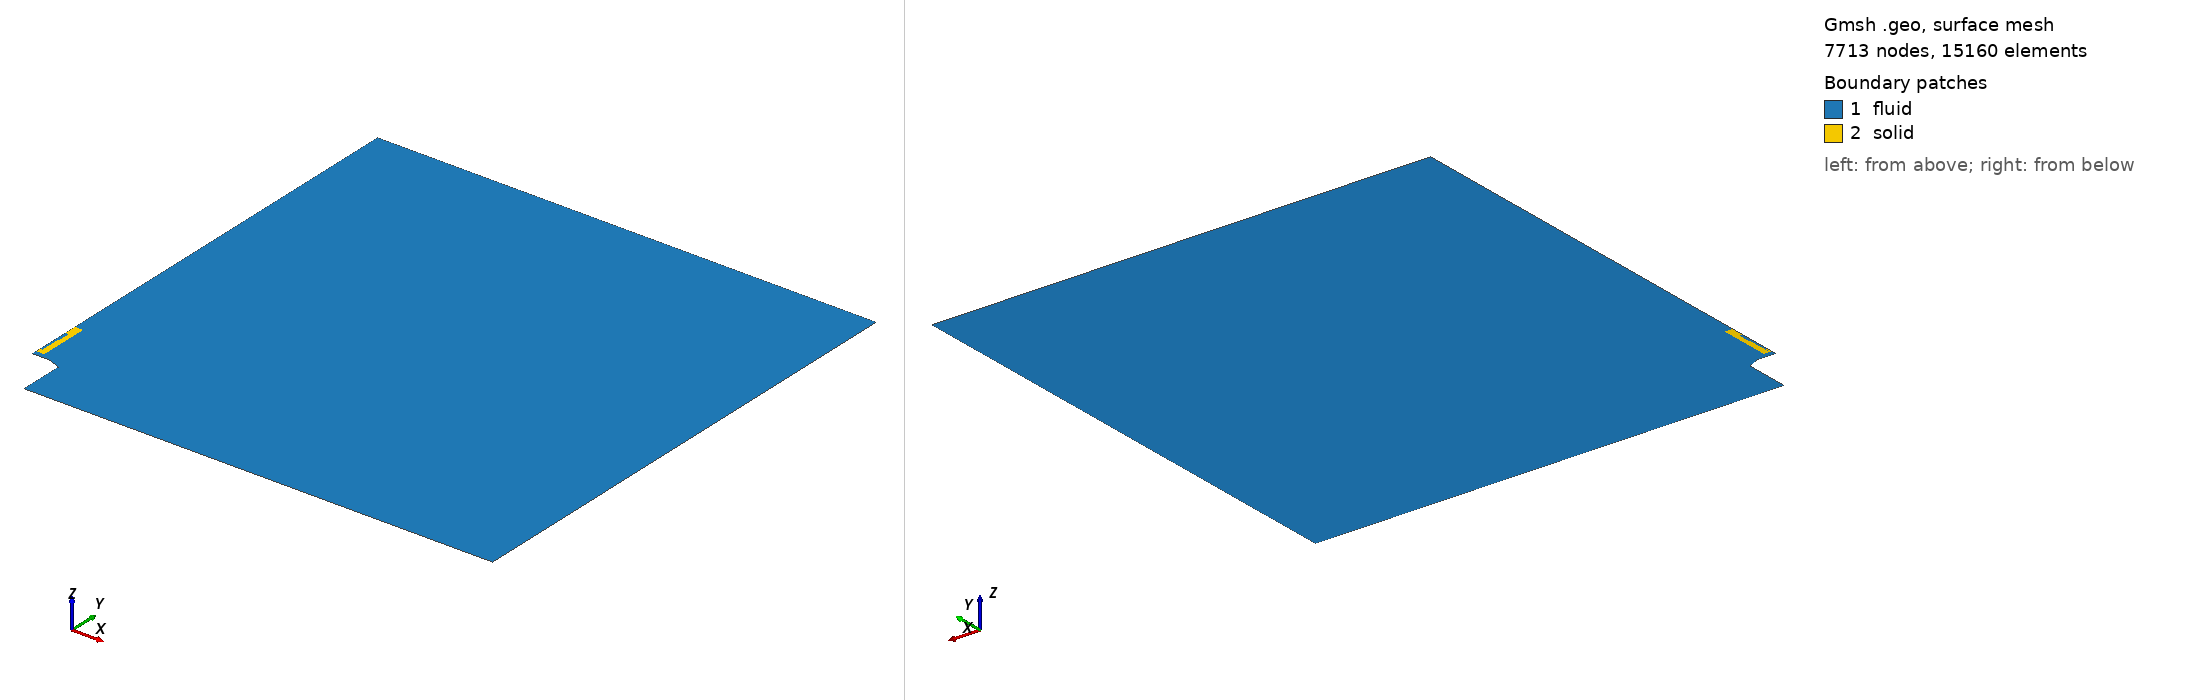

Gmsh geometry script, surface-meshed: 7713 nodes, 15160 surface elements. Boundary patches (legend numbers): 1 fluid, 2 solid. Left view from above one corner, right view from below the opposite corner. Legend entries are the model's physical surfaces. The drawing asked Gmsh for element sizes between 1% and 20% of the model's largest extent; the script's own settings can give other sizes.

=== mesh_v3_10mm_100um_heatProbe_finerMesh.geo (drawn) ===
clF = 0.001600*2.0000;
clB = 0.000800*2.0;
clM = 0.000800*2.0;
clS = 0.000600*1.4142;
cl0 = 0.007200*2.0;
cl1 = 0.024000*2.0;
cl2 = 0.072000*2.0;

radius = 1.0;

int_radius = 2.38*25.4/2000;
ext_radius = 2.89*25.4/2000;
burner_base_radius = 4.725*25.4/2000;

burner_height = 0.10;
flame_dist = 0.0025;

mat_location = burner_height + 0.010;  //arbitrary value
mat_wide = 0.5*1.25*25.4/1000;
mat_thick = 15/32*25.4/1000;
insulator_1 = 2.0*25.4/1000;
insulator_2 = 3.0*25.4/1000;
mat_holder = 4.0*25.4/1000;
mat_BL_layer_x = 0.0030;
mat_BL_layer_y = 0.0030;


Point(2) = {ext_radius, burner_height, 0.0, 0.000200};
Point(3) = {int_radius, burner_height, 0.0, 1.0};
Point(4) = {mat_wide + mat_BL_layer_x, burner_height, 0.0, 1.0};
Point(5) = {               0., burner_height, 0.0, 1.0};

delta = (mat_location - mat_BL_layer_y - burner_height - flame_dist);
flame_pos = burner_height + flame_dist;

Point(9) = {     0.0, mat_location - mat_BL_layer_y, 0.,     clS};
Point(10) = {     0.0, mat_location                 , 0., 0.7*clS};
x3 = 0.3*25.4/2000;
Point(11) = {      x3, mat_location                 , 0., 0.7*clS};
Point(12) = {mat_wide, mat_location                 , 0.,     1.0};
Point(13) = {mat_wide, mat_location + mat_thick     , 0.,     1.0};
Point(14) = {mat_wide, mat_location + insulator_1   , 0.,     1.0};

Point(15) = {mat_wide,                  mat_location + 1.*mat_holder, 0., 1.};
Point(16) = {     0.0,                  mat_location + 1.*mat_holder, 0., clM};
Point(17) = {     0.0, mat_BL_layer_y + mat_location + 1.*mat_holder, 0., 2.0*clS};
Point(18) = {     0.0,                                          0.45, 0., 7.5*clS};

Point(20) = {              0.00, radius, 0., 0.20*cl2};
Point(21) = {              0.25, radius, 0., 0.30*cl2};
Point(22) = {            radius, radius, 0.,      cl2};
Point(24) = {            radius,     0., 0.,      cl2};
Point(25) = {burner_base_radius,     0., 0., 6.66*clB};

aux = 0.5*(burner_base_radius + ext_radius);
Point(26) = {burner_base_radius, burner_height-0.0110, 0.0, clB};
Point(27) = {               aux, burner_height-0.0055, 0.0, clB};

offset = 0.0;
Point(28) = {       burner_base_radius, burner_height + flame_dist, 0., 1.0};
Point(29) = {                      aux, burner_height + flame_dist, 0., 1.0};
Point(30) = {      ext_radius + offset, burner_height + flame_dist, 0., 1.0};
Point(31) = {               int_radius, burner_height + flame_dist, 0., 1.0};
Point(32) = {mat_wide + mat_BL_layer_x, burner_height + flame_dist, 0., 1.0};
Point(33) = {                       0., burner_height + flame_dist, 0., clS};


Point(41) = {mat_wide + mat_BL_layer_x,            - mat_BL_layer_y + mat_location, 0., 1.};
Point(43) = {mat_wide + mat_BL_layer_x,                   mat_thick + mat_location, 0., 1.};
Point(44) = {mat_wide + mat_BL_layer_x,                 insulator_1 + mat_location, 0., 1.};
Point(45) = {mat_wide + mat_BL_layer_x, mat_holder + mat_BL_layer_y + mat_location, 0., 1.};


x1 = 0.0;
y1 = 0.4*25.4/1000;
Point(51) = {  x1, mat_location + y1, 0., clM/2.0};

x2 = 0.3*25.4/2000;
y2 = 0.4*25.4/1000;
Point(52) = {  x2, mat_location + y2, 0., clM/2.0};

x3 = 0.3*25.4/2000;
y3 = 0.063*25.4/1000;
Point(53) = {  x3, mat_location + y3, 0., clM/2.0};

x4 = 0.35*25.4/2000;
y4 = 0.063*25.4/1000;
Point(54) = {  x4, mat_location + y4, 0., clM/2.0};

x5 = 0.35*25.4/2000;
Point(55) = {  x1, mat_location + insulator_2, 0., 2*clM/2.0};

/*x6 = 0.35*25.4/2000;*/
/*Point(56) = {  x6, mat_location + mat_holder + mat_BL_layer_y, 0., clM/2.0};*/

x7 = 0.35*25.4/2000;
Point(57) = {  x7, mat_location + insulator_1, 0., 2*clM/2.0};

x8 = 0.5*25.4/2000;
Point(58) = {  x8, mat_location + insulator_1, 0., 2*clM/2.0};

x9 = 0.5*25.4/2000;
Point(59) = {  x9, mat_location + insulator_2, 0., 2*clM/2.0};


Line( 1) = {2,  3};
Line( 2) = {3,  4};
Line( 3) = {3, 31};
Line( 4) = {4, 32};
Line( 5) = {4,  5};
Line( 6) = {5, 33};

Line(10) = {26, 28};
Line(11) = {28, 29};
Line(12) = {29, 30};
Line(13) = {27, 29};
Line(14) = {26, 27};
Line(15) = {27,  2};
Line(16) = { 2, 30};
Line(17) = {30, 31};
Line(18) = {31, 32};
Line(19) = {32, 33};

Line(22) = {33,  9};
Line(23) = { 9, 41};
Line(26) = {41, 43};
Line(27) = {43, 44};
Line(28) = {44, 45};
Line(29) = {45, 17};
Line(30) = {17, 18};
Line(31) = {18, 20};

Line(40) = {20, 21};
Line(41) = {21, 22};
Line(42) = {22, 24};
Line(43) = {24, 25};
Line(44) = {25, 26};

Line(49) = { 9, 10};
Line(50) = {10, 11};
Line(51) = {11, 12};
Line(52) = {12, 41};
Line(53) = {13, 43};
Line(54) = {12, 13};
Line(55) = {13, 14};
Line(56) = {14, 15};
Line(57) = {15, 16};
Line(58) = {45, 15};
Line(59) = {16, 17};
Line(60) = {44, 14};

Line(61) = {10, 51};
Line(62) = {51, 52};
Line(63) = {52, 53};
Line(64) = {53, 54};
Line(65) = {54, 57};
/*Line(66) = {55, 56};*/
Line(67) = {55, 16};
Line(68) = {55, 51};
Line(69) = {57, 58};
Line(70) = {58, 59};
Line(71) = {59, 55};
Line(75) = {53, 11};
Line(76) = {11, 53};

/*horizontal*/
Transfinite Line {  1} = 18 Using Progression 1.0;
Transfinite Line { 17} = 18 Using Progression 1.0;
Transfinite Line {  2} = 21 Using Progression 1.04;
Transfinite Line { 18} = 21 Using Progression 1.04;

Transfinite Line {- 5} = 26 Using Progression 1.00;
Transfinite Line {-19} = 26 Using Progression 1.00;
Transfinite Line { 23} = 28 Using Progression 1.00;
Transfinite Line {-50} =  7 Using Progression 1.00;
Transfinite Line {-51} = 22 Using Progression 1.01;

/*vertical*/
Transfinite Line {  3} = 14 Using Progression 1.1;
Transfinite Line { 16} = 14 Using Progression 1.1;
Transfinite Line {  4} = 14 Using Progression 1.1;
Transfinite Line {  6} = 14 Using Progression 1.1;
Transfinite Line { 13} = 14 Using Progression 1.0;
Transfinite Line { 10} = 14 Using Progression 1.0;

/*burner*/
Transfinite Line {-15} = 18 Using Progression 1.066;
Transfinite Line {-12} = 18 Using Progression 1.066;
Transfinite Line { 14} = 11 Using Progression 1.00;
Transfinite Line { 11} = 11 Using Progression 1.00;

/*material*/
Transfinite Line {-49} = 10 Using Progression 1.100;
Transfinite Line { 52} = 10 Using Progression 1.100;
Transfinite Line { 53} = 10 Using Progression 1.100;
Transfinite Line {-58} = 10 Using Progression 1.100;
Transfinite Line {-60} = 10 Using Progression 1.100;
Transfinite Line { 66} = 10 Using Progression 1.100;
Transfinite Line { 59} = 10 Using Progression 1.100;

/*Transfinite Line { 67} = 3 Using Progression 1.020;*/
/*Transfinite Line { 30} = 3 Using Progression 1.020;*/
/*Transfinite Line { 66} = 31 Using Progression 1.033;*/

Transfinite Line { 26} = 21 Using Progression 1.005;
Transfinite Line { 54} = 21 Using Progression 1.027;

Transfinite Line { 27} = 45 Using Progression 1.005;
Transfinite Line { 55} = 45 Using Progression 1.005;

Transfinite Line { 28} = 45 Using Progression 1.008;
Transfinite Line { 56} = 45 Using Progression 1.005;

Transfinite Line { 57} = 15 Using Progression 1.00;
Transfinite Line {-29} = 15 Using Progression 1.027;

Transfinite Line { 69} = 2;
Transfinite Line { 75} = 4;
Transfinite Line { 76} = 4;

//+

Field[4] = Box;
Field[4].XMax = 0.04;
Field[4].XMin = 0.016;
Field[4].YMax = 0.16;
Field[4].YMin = 0.10;
Field[4].ZMax = -1;
Field[4].ZMin = 1;
Field[4].Thickness = 0.01;
Field[4].VIn = 0.0008;
Field[4].VOut = 0.12;

Field[5] = Box;
Field[5].XMax = 0.06;
Field[5].XMin = 0.016;
Field[5].YMax = 0.215;
Field[5].YMin = 0.10;
Field[5].ZMax = -1;
Field[5].ZMin = 1;
Field[5].Thickness = 0.1;
Field[5].VIn = 0.0012;
Field[5].VOut = 0.12;

Field[1] = Box;
Field[1].XMax = 0.08;
Field[1].XMin = 0.0;
Field[1].YMax = 0.25;
Field[1].YMin = 0.105;
Field[1].ZMax = -1;
Field[1].ZMin = 1;
Field[1].Thickness = 0.8;
Field[1].VIn = 0.0018;
Field[1].VOut = 0.12;

Field[2] = Box;
Field[2].XMax = 0.12;
Field[2].XMin = 0.0;
Field[2].YMax = 0.375;
Field[2].YMin = 0.1;
Field[2].ZMax = -1;
Field[2].ZMin = 1;
Field[2].Thickness = 0.8;
Field[2].VIn = 0.004;
Field[2].VOut = 0.12;

Field[3] = Box;
Field[3].XMax = 0.16;
Field[3].XMin = 0.0;
Field[3].YMax = 0.5;
Field[3].YMin = 0.2;
Field[3].ZMax = -1;
Field[3].ZMin = 1;
Field[3].Thickness = 0.8;
Field[3].VIn = 0.008;
Field[3].VOut = 0.12;


Field[6] = Min;
Field[6].FieldsList = {1, 2, 3, 4, 5};
Background Field = 6;


Line Loop(40) = {10:12,17:19,22:23,26:31,40:44};
Plane Surface(1) = {40};

Line Loop(41) = {62:65,69:71,68};
Plane Surface(2) = {-41};

Point(101) = {             0.000500, flame_dist + burner_height, 0., 1.0};
Point(102) = {int_radius + 0.000281,              burner_height, 0., 1.0};
Point(103) = {int_radius - 0.000281,              burner_height, 0., 1.0};
Point(104) = {int_radius           ,   0.000100 + burner_height, 0., 1.0};
/*Point(105) = {      0.005 - 0.00050, flame_dist + burner_height, 0., 1.0};*/
/*Point(106) = {      0.005 + 0.00050, flame_dist + burner_height, 0., 1.0};*/
Point(107) = {        0.           ,  -0.000200 + mat_location , 0., 1.0};

Line Loop(42) = {-17,-16,1,3};
Plane Surface(3) = {42};
Transfinite Surface {3} Alternate;

Line Loop(43) = {4,-18,-3,2};
Plane Surface(4) = {43};
Transfinite Surface {4} Alternate;

Line Loop(44) = {-4,5,6,-19};
Plane Surface(5) = {44};
Transfinite Surface {5} Alternate;

Line Loop(45) = {15,16,-12,-13};
Plane Surface(6) = {45};
Transfinite Surface {6} Alternate;

Line Loop(46) = {14,13,-11,-10};
Plane Surface(7) = {46};
Transfinite Surface {7} Alternate;


Line Loop(50) = {49,50,51,52,-23};
Plane Surface(11) = {50};
Transfinite Surface {11} = {10,12,41,9};

Line Loop(51) = {-53, -54, 52, 26};
Plane Surface(12) = {-51};
Transfinite Surface {12};

Line Loop(52) = {-60,-27, -53, 55};
Plane Surface(13) = {52};
Transfinite Surface {13};

Line Loop(53) = {60, 56, -58, -28};
Plane Surface(14) = {53};
Transfinite Surface {14} Right;

Line Loop(54) = {59,-29, 58, 57};
Plane Surface(15) = {54};
Transfinite Surface {15};

Line Loop(60) = {61:63,75,-50};
Plane Surface(20) = {60};

Line Loop(61) = {64,65,69:71,67,-57,-56,-55,-54,-51,76};
Plane Surface(21) = {61};

/*#########################*/

Physical Line("inlet") = {1,2,5};
Physical Line("symmetry") = {6,22,49,30,31,59,68};
Physical Line("burner") = {44,14,15};
Physical Line("linear") = {41,42,43};
Physical Line("outflow") = {40};
Physical Line("wall_sym") = {61,67};
Physical Line("wall_gap") = {75,76};
Physical Surface("fluid") = {1:7,11:15};
Physical Surface("solid") = {20,21};
